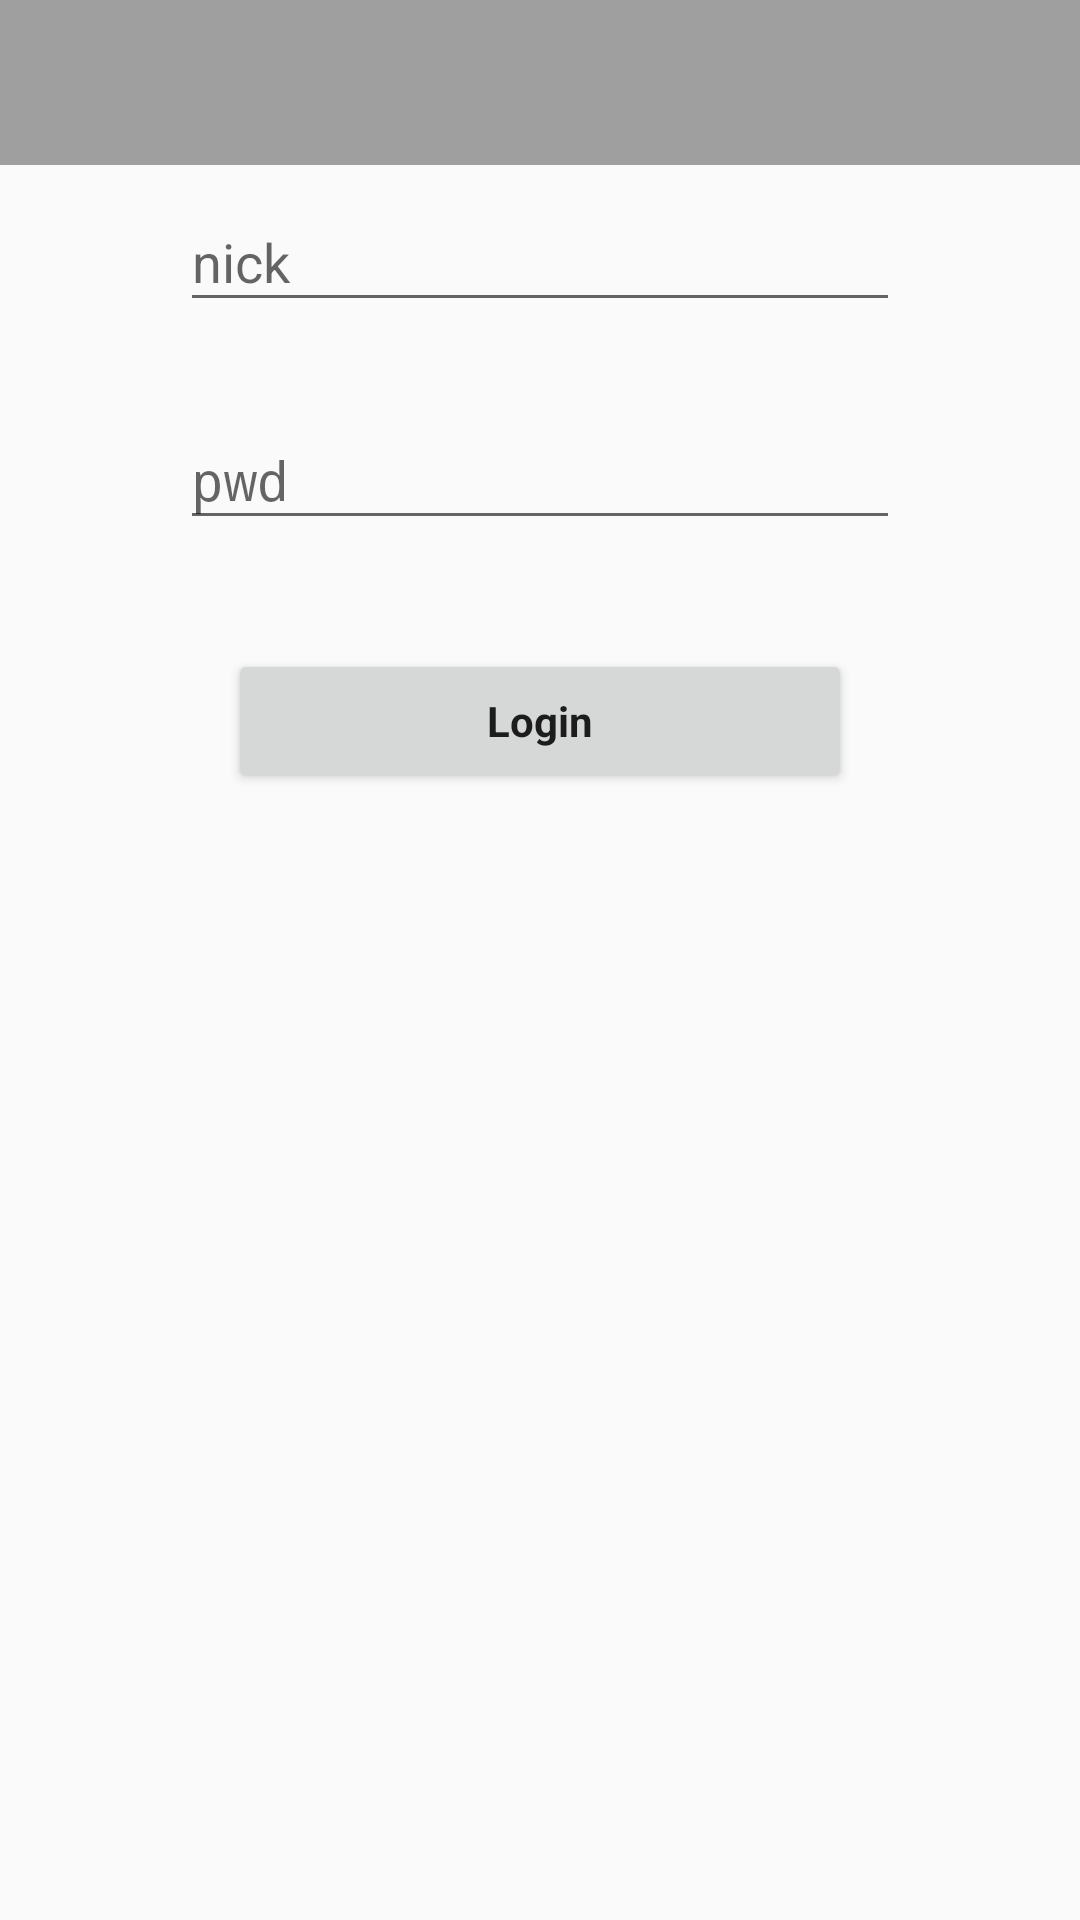

The Android layout XML behind this screen, and the referenced resources:
<!-- AndroidManifest.xml: application theme Theme.ShopClnt -->
<!-- res/layout/activity_login.xml -->
<?xml version="1.0" encoding="utf-8"?>
<android.support.v4.widget.DrawerLayout xmlns:android="http://schemas.android.com/apk/res/android"
    xmlns:app="http://schemas.android.com/apk/res-auto"
    android:id="@+id/drawerLayout"
    android:layout_width="match_parent"
    android:layout_height="match_parent">

    <FrameLayout xmlns:android="http://schemas.android.com/apk/res/android"
        android:id="@+id/root"
        android:layout_width="match_parent"
        android:layout_height="match_parent">

        <LinearLayout
            android:layout_width="match_parent"
            android:layout_height="match_parent"
            android:orientation="vertical">

            <include layout="@layout/layout_toolbar" />

            <LinearLayout
                android:layout_width="match_parent"
                android:layout_height="wrap_content"
                android:layout_marginLeft="60dp"
                android:layout_marginRight="60dp"
                android:orientation="vertical">

                <LinearLayout
                    android:layout_width="match_parent"
                    android:layout_height="wrap_content">


                    <android.support.design.widget.TextInputLayout
                        android:id="@+id/layout_login"
                        android:layout_width="match_parent"
                        android:layout_height="wrap_content"
                        app:errorEnabled="true">

                        <EditText
                            android:id="@+id/nick"
                            android:layout_width="match_parent"
                            android:layout_height="wrap_content"
                            android:hint="nick" />
                    </android.support.design.widget.TextInputLayout>
                </LinearLayout>

                <LinearLayout
                    android:layout_width="match_parent"
                    android:layout_height="wrap_content">


                    <android.support.design.widget.TextInputLayout
                        android:id="@+id/layout_pwd"
                        android:layout_width="match_parent"
                        android:layout_height="wrap_content"
                        app:errorEnabled="true">

                        <EditText
                            android:id="@+id/pwd"
                            android:layout_width="match_parent"
                            android:layout_height="wrap_content"
                            android:hint="pwd"
                            android:inputType="textPassword" />
                    </android.support.design.widget.TextInputLayout>
                </LinearLayout>

                <Button
                    android:id="@+id/login"
                    style="@style/Shop.Button"
                    android:layout_width="match_parent"
                    android:layout_height="wrap_content"
                    android:layout_margin="16.0dip"
                    android:text="Login"
                    android:textSize="14sp" />
            </LinearLayout>

        </LinearLayout>

        <FrameLayout
            android:id="@+id/basket_summary_frame"
            android:layout_width="match_parent"
            android:layout_height="wrap_content"
            android:layout_gravity="bottom" />

    </FrameLayout>


</android.support.v4.widget.DrawerLayout>
<!-- res/layout/layout_toolbar.xml (included above) -->
<?xml version="1.0" encoding="utf-8"?>
<android.support.design.widget.AppBarLayout
    xmlns:android="http://schemas.android.com/apk/res/android"
    xmlns:app="http://schemas.android.com/apk/res-auto"
    android:id="@+id/appBarLayout"
    android:layout_width="match_parent"
    android:layout_height="wrap_content"
    android:theme="@style/ThemeOverlay.AppCompat.Dark.ActionBar"
    >

    <android.support.v7.widget.Toolbar
        android:id="@+id/toolbar"
        android:layout_width="match_parent"
        android:layout_height="?attr/actionBarSize"
        android:background="#9f9f9f"
        app:layout_scrollFlags="scroll|enterAlways"
        app:popupTheme="@style/ThemeOverlay.AppCompat.Light"
        />

</android.support.design.widget.AppBarLayout>
<!-- resources referenced by this layout -->
<resources>
  <style name="Shop.Button" parent="@style/Shop">
          <item name="android:textSize">@dimen/small_text_size</item>
          <item name="android:textStyle">bold</item>
          <item name="android:padding">5.0dip</item>
          <item name="android:singleLine">true</item>
      </style>
  <style name="Theme.ShopClnt" parent="Base.Theme.ShopClnt">
          <item name="actionBarSize">@dimen/toolbarHeight</item>
      </style>
  <style name="Shop" parent="@android:style/Theme.Holo.Light">
          <item name="android:imageButtonStyle">@style/ImageButtonShop</item>
          <item name="android:seekBarStyle">@style/SeekBarShop</item>
          <item name="android:ratingBarStyleSmall">@style/RatingBarSmallShop</item>
      </style>
  <dimen name="small_text_size">14.0sp</dimen>
  <style name="Base.Theme.ShopClnt" parent="Theme.AppCompat.Light.DarkActionBar">
          <item name="colorPrimary">#ff55ff</item>
          <item name="colorPrimaryDark">@color/colorPrimaryDark</item>
          <item name="colorAccent">#000</item>
          <item name="windowActionBar">false</item>
          <item name="windowNoTitle">true</item>
      </style>
  <dimen name="toolbarHeight">55dp</dimen>
  <style name="ImageButtonShop" parent="@android:style/Widget.Holo.Light.ImageButton">
      </style>
  <style name="SeekBarShop" parent="@android:style/Widget.Holo.Light.SeekBar">
      </style>
  <style name="RatingBarSmallShop" parent="@android:style/Widget.Holo.Light.RatingBar.Small">
          <item name="android:paddingTop">2.0dip</item>
          <item name="android:layout_height">20.0dip</item>
      </style>
  <color name="colorPrimaryDark">#303F9F</color>
</resources>
